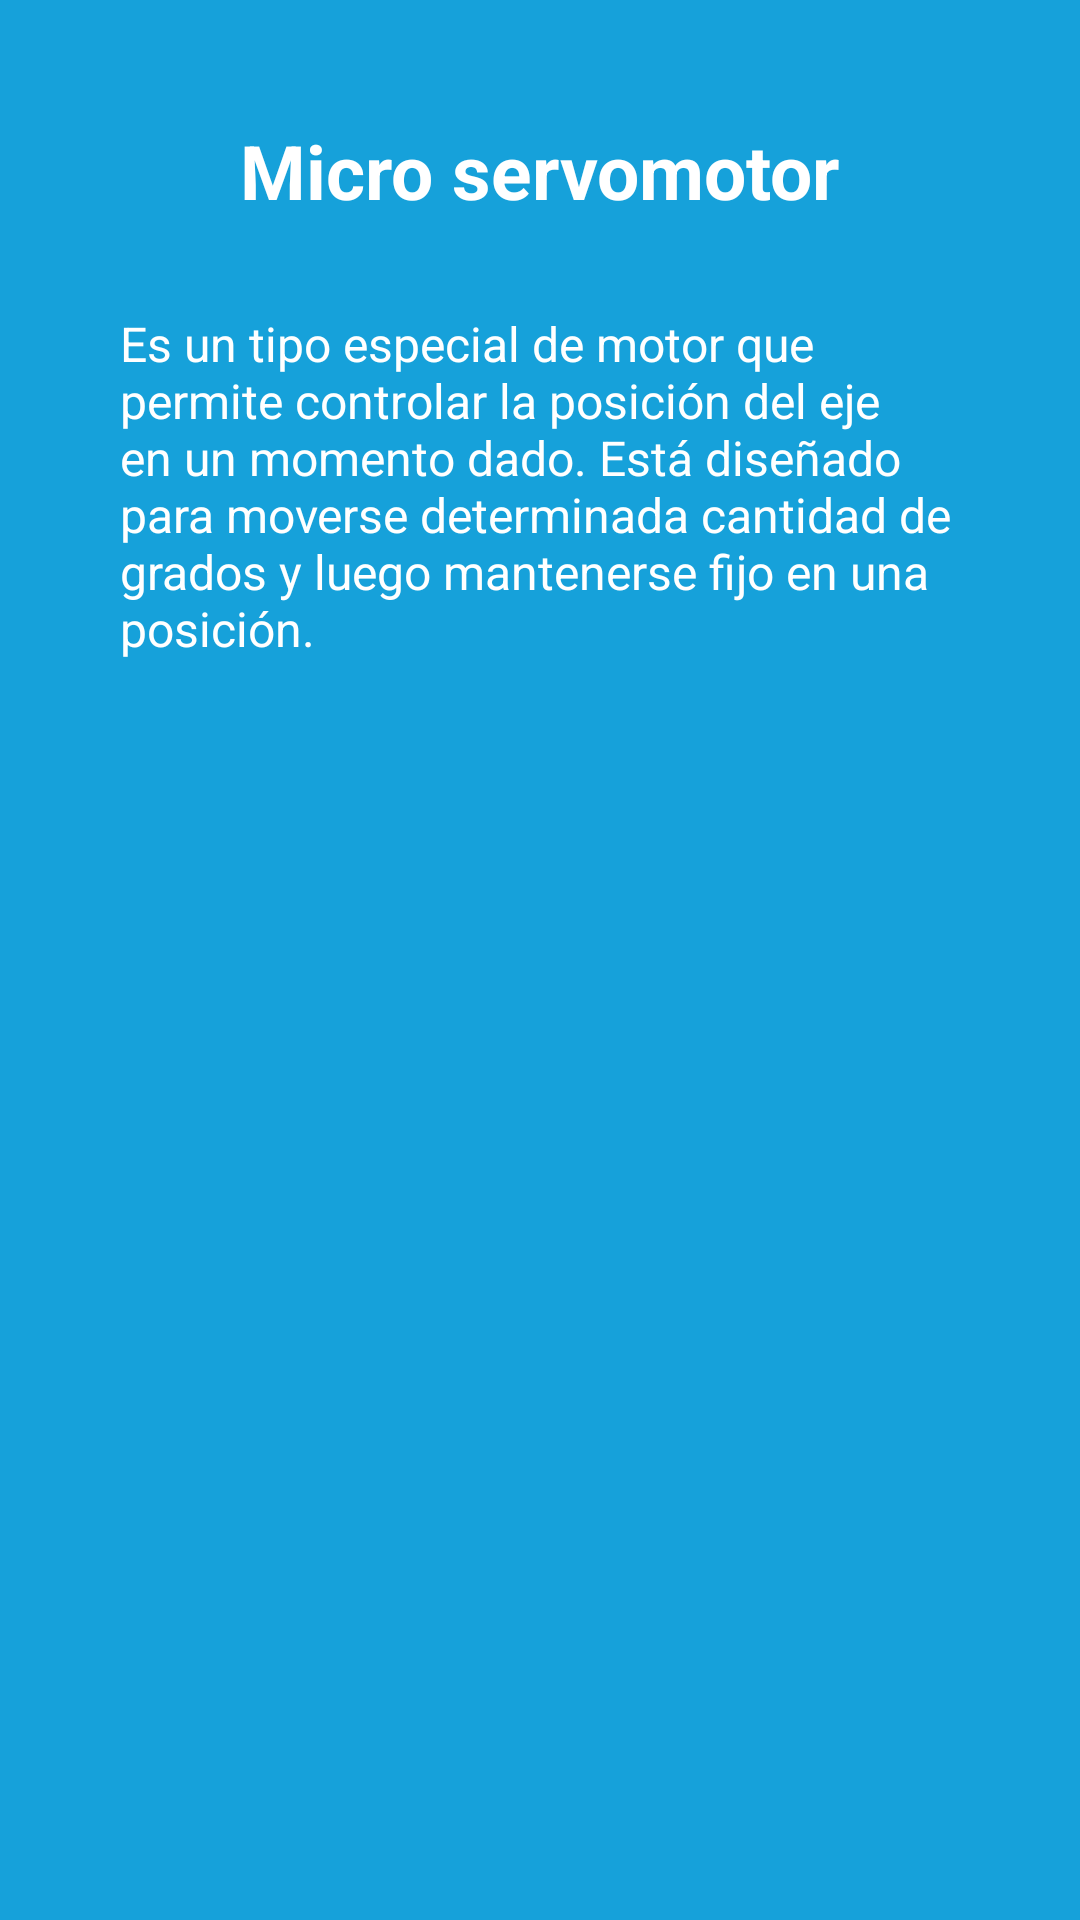

This screen was rendered from an Android layout file. Write that file and the resources it references.
<!-- AndroidManifest.xml: application theme Theme.UtcBot -->
<!-- res/layout/micro_servo.xml -->
<?xml version="1.0" encoding="utf-8"?>
<androidx.constraintlayout.widget.ConstraintLayout xmlns:android="http://schemas.android.com/apk/res/android"
    xmlns:app="http://schemas.android.com/apk/res-auto"
    xmlns:tools="http://schemas.android.com/tools"
    android:layout_width="match_parent"
    android:layout_height="match_parent"
    android:background="#16A1DA">

    <TextView
        android:id="@+id/textView4"
        android:layout_width="wrap_content"
        android:layout_height="wrap_content"
        android:layout_marginTop="40dp"
        android:text="Micro servomotor"
        android:textColor="#FFFFFF"
        android:textSize="25sp"
        android:textStyle="bold"
        app:layout_constraintEnd_toEndOf="parent"
        app:layout_constraintHorizontal_bias="0.499"
        app:layout_constraintStart_toStartOf="parent"
        app:layout_constraintTop_toTopOf="parent" />

    <TextView
        android:id="@+id/textView5"
        android:layout_width="wrap_content"
        android:layout_height="wrap_content"
        android:layout_marginTop="30dp"
        android:layout_marginBottom="30dp"
        android:paddingStart="40dp"
        android:paddingEnd="40dp"
        android:text="Es un tipo especial de motor que permite controlar la posición del eje en un momento dado. Está diseñado para moverse determinada cantidad de grados y luego mantenerse fijo en una posición. "
        android:textColor="#FFFFFF"
        android:textSize="16sp"
        app:layout_constraintBottom_toBottomOf="parent"
        app:layout_constraintEnd_toEndOf="parent"
        app:layout_constraintHorizontal_bias="1.0"
        app:layout_constraintStart_toStartOf="parent"
        app:layout_constraintTop_toBottomOf="@+id/textView4"
        app:layout_constraintVertical_bias="0.0" />

    <ImageView
        android:id="@+id/sonido_elemento"
        android:layout_width="40dp"
        android:layout_height="30dp"
        android:layout_marginStart="5dp"
        android:layout_marginTop="14dp"
        android:scaleType="centerInside"
        android:src="@drawable/sonido"
        app:layout_constraintEnd_toEndOf="parent"
        app:layout_constraintHorizontal_bias="0.015"
        app:layout_constraintStart_toStartOf="parent"
        app:layout_constraintTop_toTopOf="parent" />

</androidx.constraintlayout.widget.ConstraintLayout>
<!-- resources referenced by this layout -->
<resources>
  <style name="Theme.UtcBot" parent="Base.Theme.UtcBot" />
  <style name="Base.Theme.UtcBot" parent="Theme.AppCompat.Light.NoActionBar">
          
          
      </style>
</resources>
